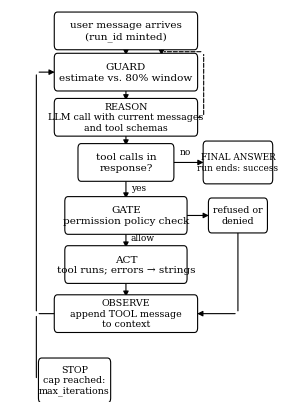
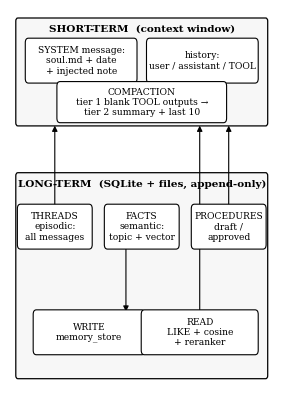

Source code (Python) for these figures, in order:
# Draws fig1_react_loop.png and fig2_memory.png for the IEEE report (300 dpi).
# Rule: text lives INSIDE boxes only (plus 1-word edge tags in dead space).
# All explanation goes into the figure captions in the document.
import matplotlib
matplotlib.use("Agg")
import matplotlib.pyplot as plt
from matplotlib.patches import FancyBboxPatch, FancyArrowPatch

plt.rcParams.update({"font.family": "serif",
                     "font.serif": ["Times New Roman", "DejaVu Serif"]})

BOX_Z, LINE_Z, TXT_Z = 5, 2, 8

def box(ax, x, y, label, w, h, fs=7.5, fill="white"):
    ax.add_patch(FancyBboxPatch((x - w / 2, y - h / 2), w, h,
                 boxstyle="round,pad=0.012", linewidth=0.8,
                 edgecolor="black", facecolor=fill, zorder=BOX_Z))
    ax.text(x, y, label, ha="center", va="center", fontsize=fs, zorder=TXT_Z)
    return dict(x=x, y=y, w=w, h=h)

def T(b): return (b["x"], b["y"] + b["h"] / 2)
def B(b): return (b["x"], b["y"] - b["h"] / 2)
def L(b): return (b["x"] - b["w"] / 2, b["y"])
def R(b): return (b["x"] + b["w"] / 2, b["y"])

def poly(ax, pts, arrow=True, dashed=False):
    n = len(pts) - 1
    for i in range(n):
        head = (i == n - 1) if arrow else False
        ax.add_patch(FancyArrowPatch(pts[i], pts[i + 1],
                     arrowstyle="-|>" if head else "-", mutation_scale=8,
                     linewidth=0.8, color="black",
                     linestyle="--" if dashed else "-", zorder=LINE_Z))

def tag(ax, x, y, t, ha="center"):
    ax.text(x, y, t, fontsize=6.5, ha=ha, va="center", zorder=TXT_Z)

# ================= FIG 1 =================
fig, ax = plt.subplots(figsize=(3.4, 5.1))
ax.set_xlim(0, 1); ax.set_ylim(0, 1); ax.axis("off")

CX, LRAIL, RR, SIDE = 0.44, 0.10, 0.735, 0.865

start  = box(ax, CX, 0.945, "user message arrives\n(run_id minted)", 0.52, 0.072)
guard  = box(ax, CX, 0.840, "GUARD\nestimate vs. 80% window", 0.52, 0.072)
reason = box(ax, CX, 0.725, "REASON\nLLM call with current messages\nand tool schemas", 0.52, 0.072, fs=6.8)
decide = box(ax, CX, 0.610, "tool calls in\nresponse?", 0.34, 0.072)
gate   = box(ax, CX, 0.475, "GATE\npermission policy check", 0.44, 0.072)
act    = box(ax, CX, 0.350, "ACT\ntool runs; errors \u2192 strings", 0.44, 0.072)
obs    = box(ax, CX, 0.225, "OBSERVE\nappend TOOL message\nto context", 0.52, 0.072, fs=6.8)

cap   = box(ax, 0.245, 0.055, "STOP\ncap reached:\nmax_iterations", 0.25, 0.09, fs=6.8)
final = box(ax, SIDE, 0.610, "FINAL ANSWER\nrun ends: success", 0.24, 0.085, fs=6.4)
den   = box(ax, SIDE, 0.475, "refused or\ndenied", 0.20, 0.065, fs=6.8)

poly(ax, [B(start), T(guard)])
poly(ax, [B(guard), T(reason)])
poly(ax, [B(reason), T(decide)])
poly(ax, [B(decide), T(gate)]);  tag(ax, CX + 0.018, 0.545, "yes", ha="left")
poly(ax, [B(gate), T(act)]);     tag(ax, CX + 0.018, 0.418, "allow", ha="left")
poly(ax, [B(act), T(obs)])
poly(ax, [R(decide), L(final)]); tag(ax, 0.665, 0.638, "no")
poly(ax, [R(gate), L(den)])      # deny straight into its box
# denied -> down -> OBSERVE right edge
poly(ax, [B(den), (SIDE, 0.225), R(obs)])
# overflow (dashed): REASON right -> lane up -> over -> into GUARD top edge
poly(ax, [R(reason), (RR, 0.725), (RR, 0.892), (0.575, 0.892), (0.575, T(guard)[1])], dashed=True)
# loopback: OBSERVE left -> left lane up -> GUARD left
poly(ax, [L(obs), (LRAIL, 0.225), (LRAIL, 0.840), L(guard)])
# cap exit: branch off bottom of loopback lane into STOP box
poly(ax, [(LRAIL, 0.225), (LRAIL, 0.055), (0.12, 0.055), L(cap)])
fig.savefig("fig1_react_loop.png", dpi=300, bbox_inches="tight", pad_inches=0.04)
plt.close(fig)

# ================= FIG 2 =================
fig, ax = plt.subplots(figsize=(3.4, 4.9))
ax.set_xlim(0, 1); ax.set_ylim(0, 1); ax.axis("off")

ax.add_patch(FancyBboxPatch((0.03, 0.70), 0.94, 0.27, boxstyle="round,pad=0.008",
             linewidth=0.9, edgecolor="black", facecolor="#f7f7f7", zorder=1))
ax.add_patch(FancyBboxPatch((0.03, 0.03), 0.94, 0.53, boxstyle="round,pad=0.008",
             linewidth=0.9, edgecolor="black", facecolor="#f7f7f7", zorder=1))
ax.text(0.5, 0.942, "SHORT-TERM  (context window)", fontsize=7.5, weight="bold",
        ha="center", zorder=TXT_Z)
ax.text(0.5, 0.532, "LONG-TERM  (SQLite + files, append-only)", fontsize=7.5,
        weight="bold", ha="center", zorder=TXT_Z)

sysb = box(ax, 0.27, 0.865, "SYSTEM message:\nsoul.md + date\n+ injected note", 0.40, 0.095, fs=6.6)
hist = box(ax, 0.73, 0.865, "history:\nuser / assistant / TOOL", 0.40, 0.095, fs=6.6)
comp = box(ax, 0.5, 0.755, "COMPACTION\ntier 1 blank TOOL outputs \u2192\ntier 2 summary + last 10", 0.62, 0.085, fs=6.6)

thr = box(ax, 0.17, 0.425, "THREADS\nepisodic:\nall messages", 0.26, 0.095, fs=6.6)
fac = box(ax, 0.5, 0.425, "FACTS\nsemantic:\ntopic + vector", 0.26, 0.095, fs=6.6)
prc = box(ax, 0.83, 0.425, "PROCEDURES\ndraft /\napproved", 0.26, 0.095, fs=6.6)
wr  = box(ax, 0.30, 0.145, "WRITE\nmemory_store", 0.40, 0.095, fs=6.6)
rd  = box(ax, 0.72, 0.145, "READ\nLIKE + cosine\n+ reranker", 0.42, 0.095, fs=6.6)

poly(ax, [(0.44, B(fac)[1]), (0.44, 0.1925)])            # store: facts -> WRITE top edge
poly(ax, [(0.72, T(rd)[1]), (0.72, 0.70)])                # read -> short-term container
poly(ax, [T(thr), (0.17, 0.70)])                           # resume -> container border
poly(ax, [T(prc), (0.83, 0.70)])                           # routines -> container border
fig.savefig("fig2_memory.png", dpi=300, bbox_inches="tight", pad_inches=0.04)
plt.close(fig)
print("figures written")
